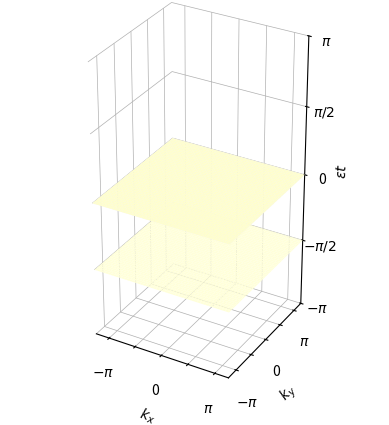

Generate this figure with matplotlib:
import numpy as np
import matplotlib.pyplot as plt
from matplotlib import cm

E1 = -np.pi/2
E2 = 0
E3 = 0
energies1 = np.ones((100,100))*E1
energies2 = np.ones((100,100))*E2
energies3 = np.ones((100,100))*E3

kx = np.linspace(-1.25*np.pi, 1.25*np.pi, 100)
ky = np.linspace(-1.25*np.pi, 1.25*np.pi, 100)
kx, ky = np.meshgrid(kx,ky,indexing='ij')

E = np.array([energies1,energies2,energies3])

fig = plt.figure()
ax = fig.add_subplot(111, projection='3d')
surf1 = ax.plot_surface(kx, ky, E[0], cmap=cm.YlGnBu, edgecolor='darkblue',
                        linewidth=0)
surf2 = ax.plot_surface(kx, ky, E[1], cmap=cm.PuRd, edgecolor='purple',
                        linewidth=0)
surf3 = ax.plot_surface(kx, ky, E[2], cmap=cm.YlOrRd, edgecolor='darkred',
                        linewidth=0)
    
# Get rid of colored axes planes
# First remove fill
ax.xaxis.pane.fill = False
ax.yaxis.pane.fill = False
ax.zaxis.pane.fill = False

# Now set color to white (or whatever is "invisible")
ax.xaxis.pane.set_edgecolor('w')
ax.yaxis.pane.set_edgecolor('w')
ax.zaxis.pane.set_edgecolor('w')

ax.xaxis._axinfo["grid"].update({"linewidth":0.5})
ax.yaxis._axinfo["grid"].update({"linewidth":0.5})
ax.zaxis._axinfo["grid"].update({"linewidth":0.5})

tick_values = np.linspace(-4,4,9) * np.pi / 2
tick_labels = ['$-2\pi$', '', '$-\pi$', '', '0', '', '$\pi$', '', '$2\pi$']
ax.set_xticks(tick_values)
ax.set_xticklabels(tick_labels)
ax.set_yticks(tick_values)
ax.set_yticklabels(tick_labels)
ztick_labels = ['$-2\pi$', '$-3\pi/2$', '$-\pi$', '$-\pi/2$', '0', 
                '$\pi/2$', '$\pi$', '$3\pi/2$', '$2\pi$']
ax.set_zticks(tick_values)
ax.set_zticklabels(ztick_labels)
ax.set_zlim(-np.pi, np.pi)
ax.set_xlim(-1.25*np.pi,1.25*np.pi)
ax.set_ylim(-1.25*np.pi,1.25*np.pi)
ax.set_xlabel('$k_x$')
ax.set_ylabel('$k_y$')
ax.set_zlabel('$\epsilon t$')
ax.set_box_aspect([1, 1, 2])
plt.show()
plt.close()
